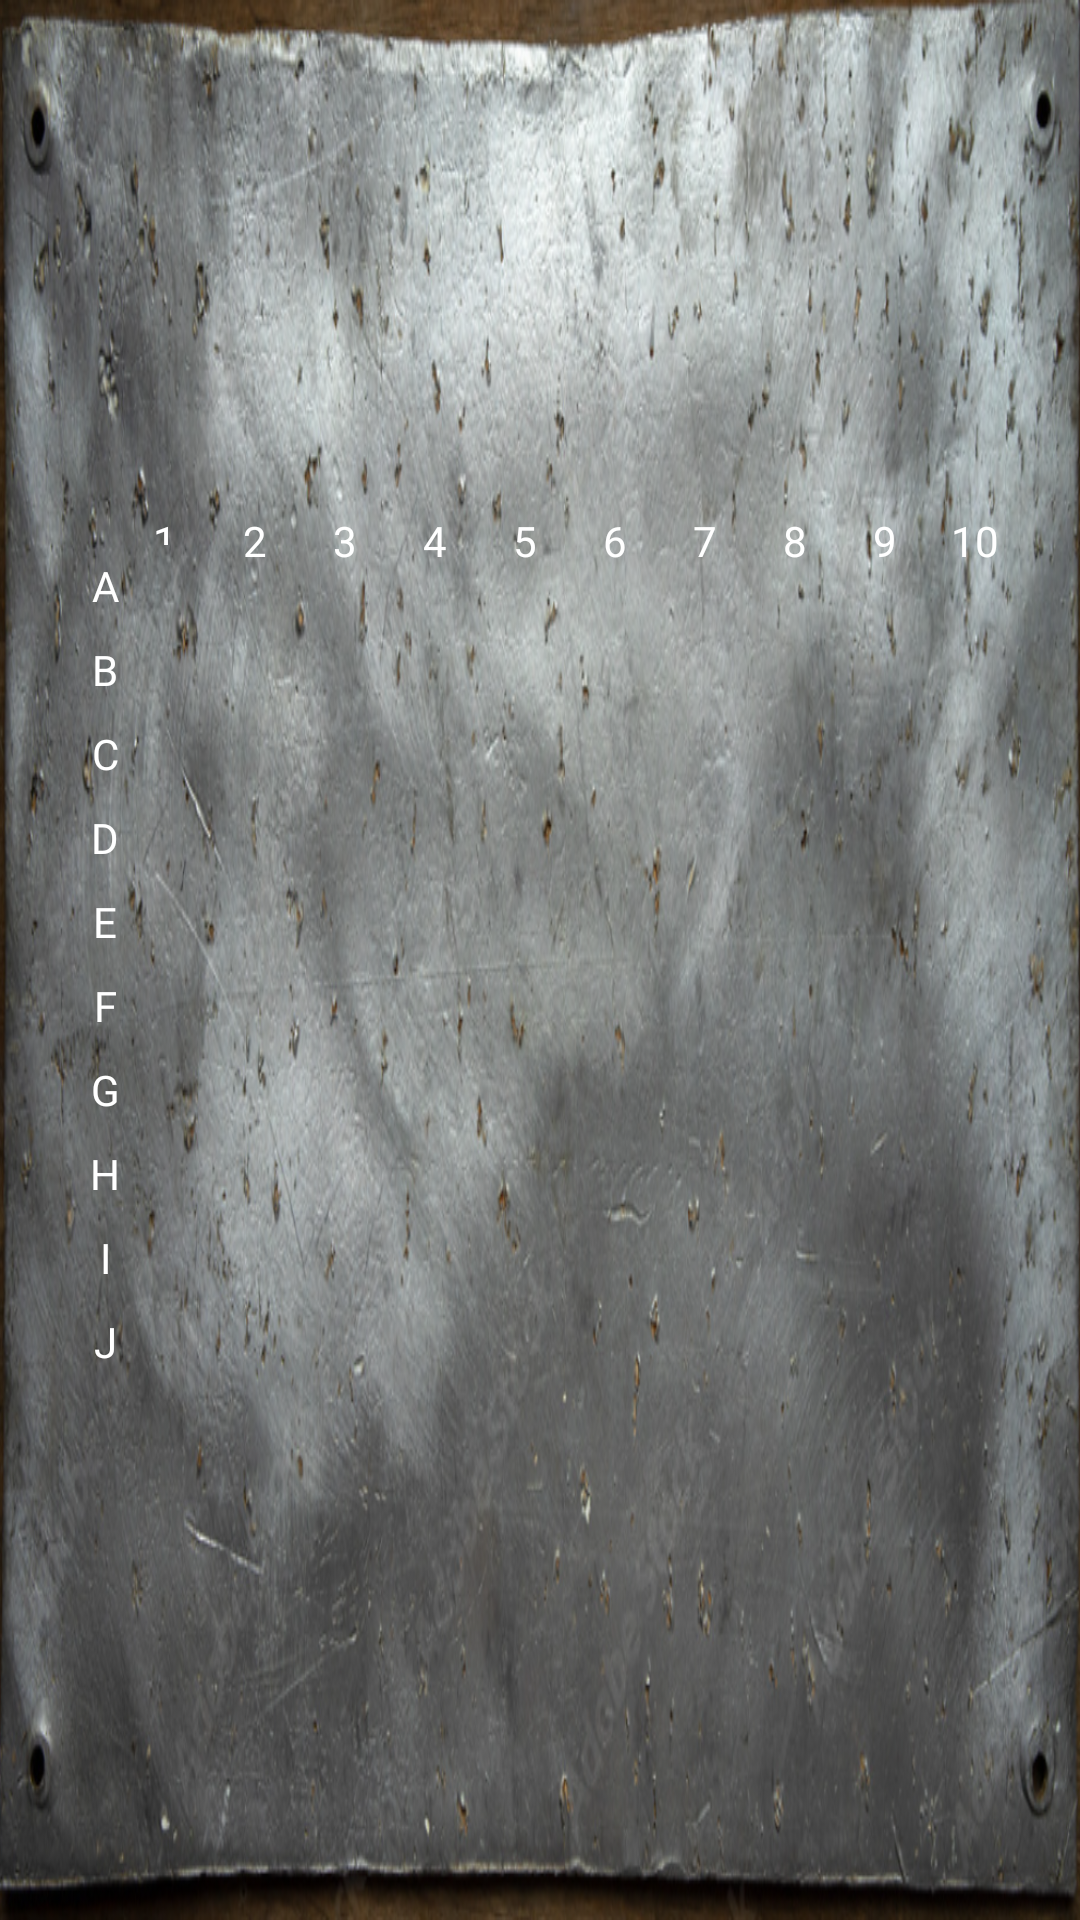

Produce the Android XML layout that renders to this screen, including the resource entries it uses.
<!-- AndroidManifest.xml: application theme Theme.BatallaNavalKT -->
<!-- res/layout/dialog_selectcuadrante.xml -->
<?xml version="1.0" encoding="utf-8"?>
<androidx.constraintlayout.widget.ConstraintLayout xmlns:android="http://schemas.android.com/apk/res/android"
    xmlns:app="http://schemas.android.com/apk/res-auto"
    xmlns:tools="http://schemas.android.com/tools"
    android:id="@+id/tablero"
    android:layout_width="match_parent"
    android:layout_height="match_parent"
    android:background="@drawable/bgmenuall"
    android:theme="@style/ThemeOverlay.BatallaNavalKT.FullscreenContainer"
    android:visibility="visible"
    tools:context=".dialogs.DialogSelectCuadrante">





    <androidx.constraintlayout.widget.ConstraintLayout
        android:id="@+id/constraintLayout"
        android:layout_width="wrap_content"
        android:layout_height="wrap_content"

        app:layout_constraintBottom_toBottomOf="parent"
        app:layout_constraintEnd_toEndOf="parent"
        app:layout_constraintStart_toStartOf="parent"
        app:layout_constraintTop_toTopOf="parent">


        <TextView
            android:id="@+id/p1"
            android:layout_width="29dp"
            android:layout_height="11dp"
            android:layout_marginStart="21dp"
            android:fontFamily="@font/mika"
            android:text="1"
            android:textAlignment="center"
            android:textColor="@color/white"
            app:layout_constraintStart_toStartOf="parent" />


        <TextView
            android:id="@+id/p2"
            android:layout_width="29dp"
            android:layout_height="wrap_content"
            android:layout_marginStart="1dp"
            android:fontFamily="@font/mika"
            android:text="2"
            android:textAlignment="center"
            android:textColor="@color/white"
            app:layout_constraintStart_toEndOf="@+id/p1" />

        <TextView
            android:id="@+id/p3"
            android:layout_width="29dp"
            android:layout_height="wrap_content"
            android:layout_marginStart="1dp"
            android:fontFamily="@font/mika"
            android:text="3"
            android:textAlignment="center"
            android:textColor="@color/white"
            app:layout_constraintStart_toEndOf="@+id/p2" />

        <TextView
            android:id="@+id/p4"
            android:layout_width="29dp"
            android:layout_height="wrap_content"
            android:layout_marginStart="1dp"
            android:fontFamily="@font/mika"
            android:text="4"
            android:textAlignment="center"
            android:textColor="@color/white"
            app:layout_constraintStart_toEndOf="@+id/p3" />

        <TextView
            android:id="@+id/p5"
            android:layout_width="29dp"
            android:layout_height="wrap_content"
            android:layout_marginStart="1dp"
            android:fontFamily="@font/mika"
            android:text="5"
            android:textAlignment="center"
            android:textColor="@color/white"
            app:layout_constraintStart_toEndOf="@+id/p4" />

        <TextView
            android:id="@+id/p6"
            android:layout_width="29dp"
            android:layout_height="wrap_content"
            android:layout_marginStart="1dp"
            android:fontFamily="@font/mika"
            android:text="6"
            android:textAlignment="center"
            android:textColor="@color/white"
            app:layout_constraintStart_toEndOf="@+id/p5" />

        <TextView
            android:id="@+id/p7"
            android:layout_width="29dp"
            android:layout_height="wrap_content"
            android:layout_marginStart="1dp"
            android:fontFamily="@font/mika"
            android:text="7"
            android:textAlignment="center"
            android:textColor="@color/white"
            app:layout_constraintStart_toEndOf="@+id/p6" />

        <TextView
            android:id="@+id/p8"
            android:layout_width="29dp"
            android:layout_height="wrap_content"
            android:layout_marginStart="1dp"
            android:fontFamily="@font/mika"
            android:text="8"
            android:textAlignment="center"
            android:textColor="@color/white"
            app:layout_constraintStart_toEndOf="@+id/p7" />

        <TextView
            android:id="@+id/p9"
            android:layout_width="29dp"
            android:layout_height="wrap_content"
            android:layout_marginStart="1dp"
            android:fontFamily="@font/mika"
            android:text="9"
            android:textAlignment="center"
            android:textColor="@color/white"
            app:layout_constraintStart_toEndOf="@+id/p8" />

        <TextView
            android:id="@+id/p10"
            android:layout_width="29dp"
            android:layout_height="wrap_content"
            android:layout_marginStart="1dp"
            android:fontFamily="@font/mika"
            android:text="10"
            android:textAlignment="center"
            android:textColor="@color/white"
            app:layout_constraintStart_toEndOf="@+id/p9" />

        <androidx.recyclerview.widget.RecyclerView
            android:id="@+id/recView_mytab"
            android:layout_width="300dp"
            android:layout_height="280dp"
            android:layout_marginBottom="2dp"
            android:background="@drawable/bgmar"
            app:layout_constraintHorizontal_bias="0.892"
            app:layout_constraintStart_toStartOf="@+id/p1"
            app:layout_constraintTop_toBottomOf="@+id/p2"
            app:layout_constraintVertical_bias="0.0"></androidx.recyclerview.widget.RecyclerView>

        <TextView
            android:id='@+id/l1'
            android:layout_width='11dp'
            android:layout_height='27dp'
            android:fontFamily='@font/mika'
            android:gravity='center'
            android:text='A'
            android:textColor='@color/white'
            app:layout_constraintEnd_toStartOf='@+id/p1'
            app:layout_constraintTop_toBottomOf='@+id/p1' />'

        <TextView
            android:id='@+id/l2'
            android:layout_width='11dp'
            android:layout_height='27dp'
            android:layout_marginTop='1dp'
            android:fontFamily='@font/mika'
            android:gravity='center'
            android:text='B'
            android:textColor='@color/white'
            app:layout_constraintEnd_toStartOf='@+id/p1'
            app:layout_constraintTop_toBottomOf='@+id/l1' />'

        <TextView
            android:id='@+id/l3'
            android:layout_width='11dp'
            android:layout_height='27dp'
            android:layout_marginTop='1dp'
            android:fontFamily='@font/mika'
            android:gravity='center'
            android:text='C'
            android:textColor='@color/white'
            app:layout_constraintEnd_toStartOf='@+id/p1'
            app:layout_constraintTop_toBottomOf='@+id/l2' />'

        <TextView
            android:id='@+id/l4'
            android:layout_width='11dp'
            android:layout_height='27dp'
            android:layout_marginTop='1dp'
            android:fontFamily='@font/mika'
            android:gravity='center'
            android:text='D'
            android:textColor='@color/white'
            app:layout_constraintEnd_toStartOf='@+id/p1'
            app:layout_constraintTop_toBottomOf='@+id/l3' />'

        <TextView
            android:id='@+id/l5'
            android:layout_width='11dp'
            android:layout_height='27dp'
            android:layout_marginTop='1dp'
            android:fontFamily='@font/mika'
            android:gravity='center'
            android:text='E'
            android:textColor='@color/white'
            app:layout_constraintEnd_toStartOf='@+id/p1'
            app:layout_constraintTop_toBottomOf='@+id/l4' />'

        <TextView
            android:id='@+id/l6'
            android:layout_width='11dp'
            android:layout_height='27dp'
            android:layout_marginTop='1dp'
            android:fontFamily='@font/mika'
            android:gravity='center'
            android:text='F'
            android:textColor='@color/white'
            app:layout_constraintEnd_toStartOf='@+id/p1'
            app:layout_constraintTop_toBottomOf='@+id/l5' />'

        <TextView
            android:id='@+id/l7'
            android:layout_width='11dp'
            android:layout_height='27dp'
            android:layout_marginTop='1dp'
            android:fontFamily='@font/mika'
            android:gravity='center'
            android:text='G'
            android:textColor='@color/white'
            app:layout_constraintEnd_toStartOf='@+id/p1'
            app:layout_constraintTop_toBottomOf='@+id/l6' />'

        <TextView
            android:id='@+id/l8'
            android:layout_width='11dp'
            android:layout_height='27dp'
            android:layout_marginTop='1dp'
            android:fontFamily='@font/mika'
            android:gravity='center'
            android:text='H'
            android:textColor='@color/white'
            app:layout_constraintEnd_toStartOf='@+id/p1'
            app:layout_constraintTop_toBottomOf='@+id/l7' />'

        <TextView
            android:id='@+id/l9'
            android:layout_width='11dp'
            android:layout_height='27dp'
            android:layout_marginTop='1dp'
            android:fontFamily='@font/mika'
            android:gravity='center'
            android:text='I'
            android:textColor='@color/white'
            app:layout_constraintEnd_toStartOf='@+id/p1'
            app:layout_constraintTop_toBottomOf='@+id/l8' />'

        <TextView
            android:id='@+id/l10'
            android:layout_width='11dp'
            android:layout_height='27dp'
            android:layout_marginTop='1dp'
            android:fontFamily='@font/mika'
            android:gravity='center'
            android:text='J'
            android:textColor='@color/white'
            app:layout_constraintEnd_toStartOf='@+id/p1'
            app:layout_constraintTop_toBottomOf='@+id/l9' />'

    </androidx.constraintlayout.widget.ConstraintLayout>


</androidx.constraintlayout.widget.ConstraintLayout>
<!-- resources referenced by this layout -->
<resources>
  <color name="white">#FFFFFFFF</color>
  <!-- drawable bgmenuall: png bitmap (drawable, 1001851 bytes) -->
  <style name="ThemeOverlay.BatallaNavalKT.FullscreenContainer" parent="">
          <item name="fullscreenBackgroundColor">@color/light_blue_600</item>
          <item name="fullscreenTextColor">@color/light_blue_A200</item>
      </style>
  <style name="Theme.BatallaNavalKT" parent="Theme.MaterialComponents.DayNight.DarkActionBar">
          
          <item name="colorPrimary">@color/purple_500</item>
          <item name="colorPrimaryVariant">@color/purple_700</item>
          <item name="colorOnPrimary">@color/white</item>
          
          <item name="colorSecondary">@color/teal_200</item>
          <item name="colorSecondaryVariant">@color/teal_700</item>
          <item name="colorOnSecondary">@color/black</item>
          
          <item name="android:statusBarColor">?attr/colorPrimaryVariant</item>
          
      </style>
  <color name="light_blue_600">#FF039BE5</color>
  <color name="light_blue_A200">#FF40C4FF</color>
  <color name="purple_500">#FF6200EE</color>
  <color name="purple_700">#FF3700B3</color>
  <color name="teal_200">#FF03DAC5</color>
  <color name="teal_700">#FF018786</color>
  <color name="black">#FF000000</color>
</resources>
